11-way image classification set "dataset_v4" from GitHub (yeonebin/v2); label vocabulary: concealed multiple targets, hammer, knife, multiple targets, pistol, plier, rifle, satellite model, snips, stiletto, wrench.

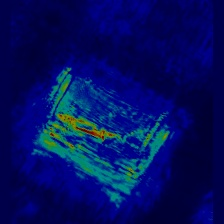
Label: stiletto

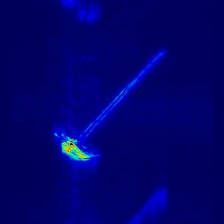
Label: hammer

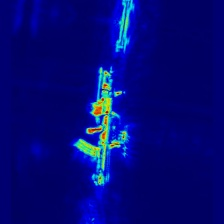
Label: rifle

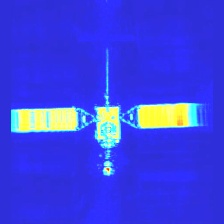
Label: satellite model

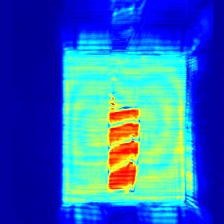
Label: knife

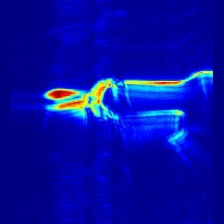
Label: snips
